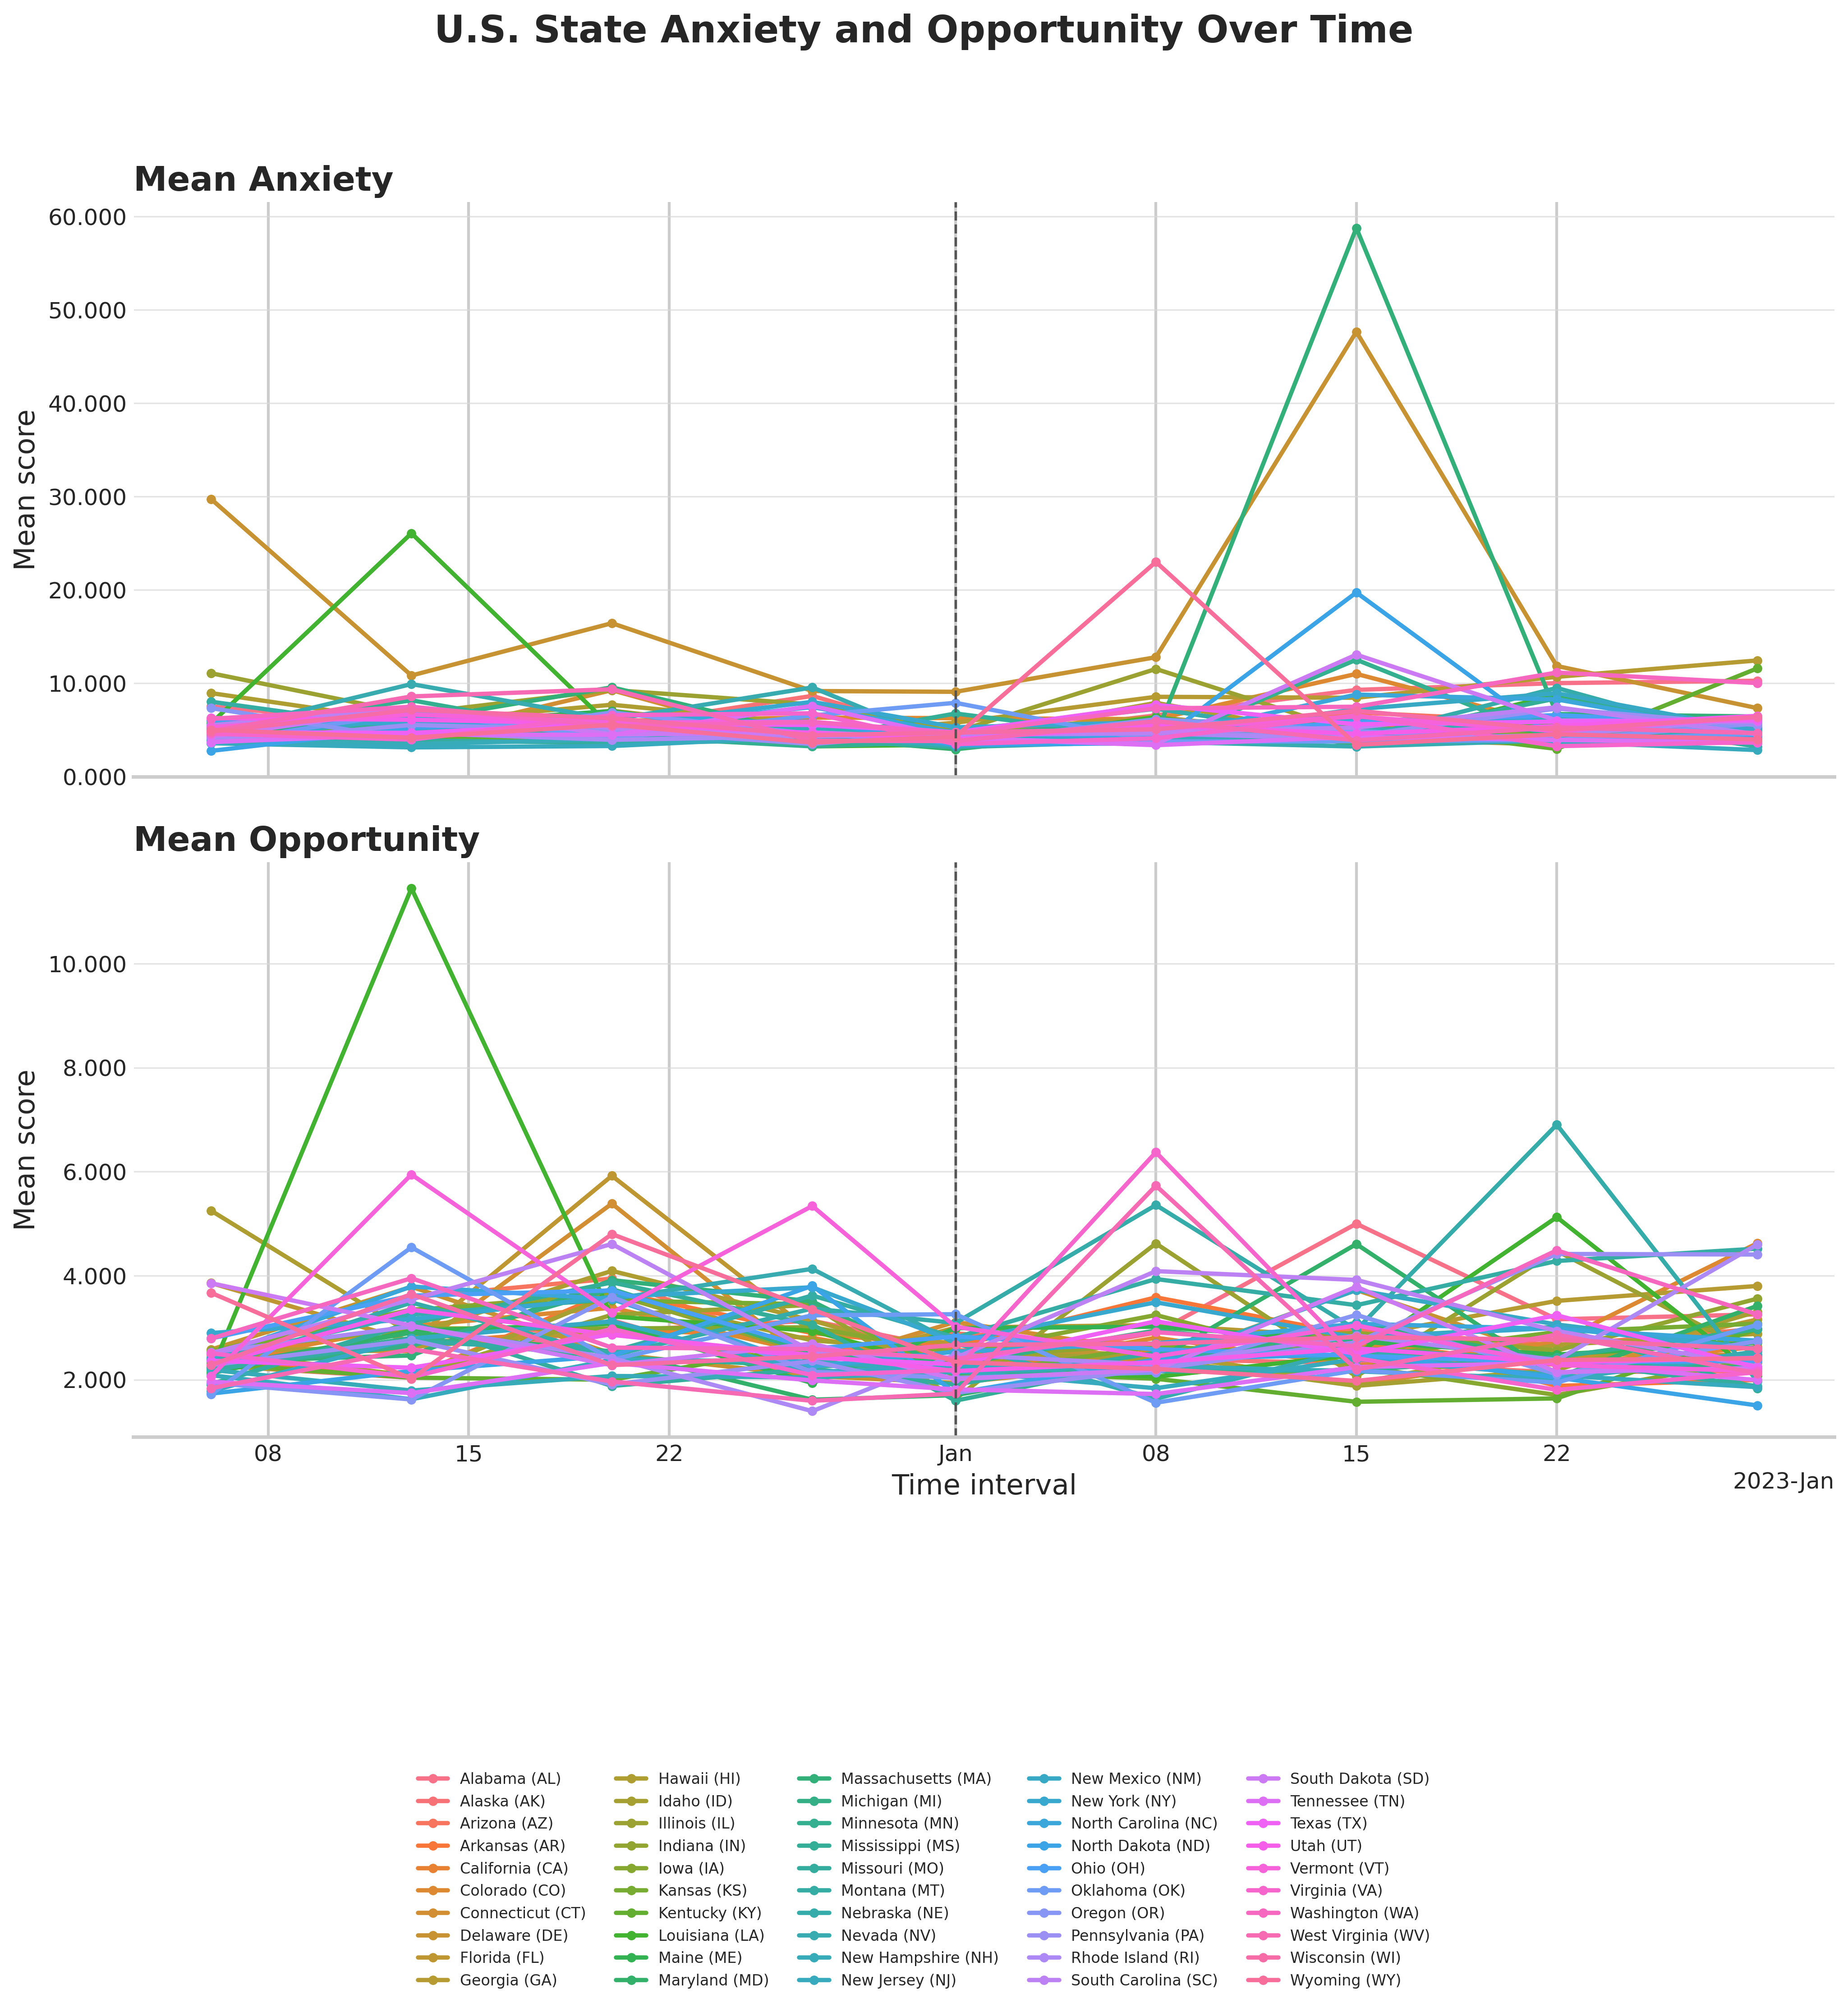

The file beside this chart, header and first rows:
start_date, end_date, period, state_code, state_name, latitude, longitude, article_count, interaction_count, mean_anxiety_score, mean_opportunity_score, location_type, location_name, location_country_code, location_admin1_code, location_label
2022-12-06, 2022-12-12, before_ai, AL, Alabama, 32.32, -86.9, 4576, 11111, 7.52, 2.272, 2, Alabama, United States, US, USAL, Alabama (AL)
2022-12-13, 2022-12-19, before_ai, AL, Alabama, 32.32, -86.9, 5340, 12083, 5.504, 2.036, 2, Alabama, United States, US, USAL, Alabama (AL)
2022-12-20, 2022-12-26, before_ai, AL, Alabama, 32.32, -86.9, 6749, 12713, 4.419, 3.144, 2, Alabama, United States, US, USAL, Alabama (AL)
2022-12-27, 2023-01-01, before_ai, AL, Alabama, 32.32, -86.9, 3486, 6692, 4.728, 2.023, 2, Alabama, United States, US, USAL, Alabama (AL)
2023-01-01, 2023-01-07, after_ai, AL, Alabama, 32.32, -86.9, 6989, 10194, 3.934, 2.23, 2, Alabama, United States, US, USAL, Alabama (AL)
2023-01-08, 2023-01-14, after_ai, AL, Alabama, 32.32, -86.9, 8399, 27443, 6.564, 2.904, 2, Alabama, United States, US, USAL, Alabama (AL)
2023-01-15, 2023-01-21, after_ai, AL, Alabama, 32.32, -86.9, 9256, 24493, 9.287, 4.998, 2, Alabama, United States, US, USAL, Alabama (AL)
2023-01-22, 2023-01-28, after_ai, AL, Alabama, 32.32, -86.9, 7197, 12982, 10.01, 3.161, 2, Alabama, United States, US, USAL, Alabama (AL)
2023-01-29, 2023-02-04, after_ai, AL, Alabama, 32.32, -86.9, 5282, 10965, 10.27, 3.255, 2, Alabama, United States, US, USAL, Alabama (AL)
2022-12-06, 2022-12-12, before_ai, AK, Alaska, 63.59, -154.5, 4527, 16282, 3.947, 2.482, 2, Alaska, United States, US, USAK, Alaska (AK)
2022-12-13, 2022-12-19, before_ai, AK, Alaska, 63.59, -154.5, 3222, 8154, 5.796, 2.98, 2, Alaska, United States, US, USAK, Alaska (AK)
2022-12-20, 2022-12-26, before_ai, AK, Alaska, 63.59, -154.5, 3620, 7458, 5.378, 2.938, 2, Alaska, United States, US, USAK, Alaska (AK)
2022-12-27, 2023-01-01, before_ai, AK, Alaska, 63.59, -154.5, 4721, 10488, 8.643, 3.133, 2, Alaska, United States, US, USAK, Alaska (AK)
2023-01-01, 2023-01-07, after_ai, AK, Alaska, 63.59, -154.5, 4961, 8329, 4.213, 2.57, 2, Alaska, United States, US, USAK, Alaska (AK)
2023-01-08, 2023-01-14, after_ai, AK, Alaska, 63.59, -154.5, 5084, 12311, 5.506, 2.394, 2, Alaska, United States, US, USAK, Alaska (AK)
2023-01-15, 2023-01-21, after_ai, AK, Alaska, 63.59, -154.5, 5278, 13873, 5.109, 2.319, 2, Alaska, United States, US, USAK, Alaska (AK)
2023-01-22, 2023-01-28, after_ai, AK, Alaska, 63.59, -154.5, 5095, 11678, 5.227, 2.143, 2, Alaska, United States, US, USAK, Alaska (AK)
2023-01-29, 2023-02-04, after_ai, AK, Alaska, 63.59, -154.5, 9078, 26282, 4.399, 2.167, 2, Alaska, United States, US, USAK, Alaska (AK)
2022-12-06, 2022-12-12, before_ai, AZ, Arizona, 34.05, -111.1, 16664, 67501, 5.049, 2.406, 2, Arizona, United States, US, USAZ, Arizona (AZ)
2022-12-13, 2022-12-19, before_ai, AZ, Arizona, 34.05, -111.1, 11400, 27432, 7.242, 3.583, 2, Arizona, United States, US, USAZ, Arizona (AZ)
2022-12-20, 2022-12-26, before_ai, AZ, Arizona, 34.05, -111.1, 14522, 30236, 5.771, 3.944, 2, Arizona, United States, US, USAZ, Arizona (AZ)
2022-12-27, 2023-01-01, before_ai, AZ, Arizona, 34.05, -111.1, 8373, 18904, 4.57, 2.487, 2, Arizona, United States, US, USAZ, Arizona (AZ)
2023-01-01, 2023-01-07, after_ai, AZ, Arizona, 34.05, -111.1, 14998, 31050, 5.13, 2.887, 2, Arizona, United States, US, USAZ, Arizona (AZ)
2023-01-08, 2023-01-14, after_ai, AZ, Arizona, 34.05, -111.1, 10246, 24019, 4.875, 2.667, 2, Arizona, United States, US, USAZ, Arizona (AZ)
2023-01-15, 2023-01-21, after_ai, AZ, Arizona, 34.05, -111.1, 8092, 19971, 6.869, 2.954, 2, Arizona, United States, US, USAZ, Arizona (AZ)
2023-01-22, 2023-01-28, after_ai, AZ, Arizona, 34.05, -111.1, 8737, 20760, 5.836, 2.66, 2, Arizona, United States, US, USAZ, Arizona (AZ)
2023-01-29, 2023-02-04, after_ai, AZ, Arizona, 34.05, -111.1, 11586, 32181, 5.426, 2.977, 2, Arizona, United States, US, USAZ, Arizona (AZ)
2022-12-06, 2022-12-12, before_ai, AR, Arkansas, 35.2, -91.83, 5741, 13179, 5.373, 2.387, 2, Arkansas, United States, US, USAR, Arkansas (AR)
2022-12-13, 2022-12-19, before_ai, AR, Arkansas, 35.2, -91.83, 3265, 8500, 4.171, 2.059, 2, Arkansas, United States, US, USAR, Arkansas (AR)
2022-12-20, 2022-12-26, before_ai, AR, Arkansas, 35.2, -91.83, 3645, 8153, 4.923, 3.698, 2, Arkansas, United States, US, USAR, Arkansas (AR)
2022-12-27, 2023-01-01, before_ai, AR, Arkansas, 35.2, -91.83, 2291, 7561, 5.086, 2.894, 2, Arkansas, United States, US, USAR, Arkansas (AR)
2023-01-01, 2023-01-07, after_ai, AR, Arkansas, 35.2, -91.83, 3216, 9468, 3.64, 2.637, 2, Arkansas, United States, US, USAR, Arkansas (AR)
2023-01-08, 2023-01-14, after_ai, AR, Arkansas, 35.2, -91.83, 4676, 14930, 4.589, 3.583, 2, Arkansas, United States, US, USAR, Arkansas (AR)
2023-01-15, 2023-01-21, after_ai, AR, Arkansas, 35.2, -91.83, 3838, 9354, 4.362, 2.853, 2, Arkansas, United States, US, USAR, Arkansas (AR)
2023-01-22, 2023-01-28, after_ai, AR, Arkansas, 35.2, -91.83, 5567, 13305, 3.86, 1.88, 2, Arkansas, United States, US, USAR, Arkansas (AR)
2023-01-29, 2023-02-04, after_ai, AR, Arkansas, 35.2, -91.83, 6091, 12307, 3.568, 1.994, 2, Arkansas, United States, US, USAR, Arkansas (AR)
2022-12-06, 2022-12-12, before_ai, CA, California, 36.78, -119.4, 45273, 94406, 5.678, 2.408, 2, California, United States, US, USCA, California (CA)
2022-12-13, 2022-12-19, before_ai, CA, California, 36.78, -119.4, 43010, 106560, 6.07, 2.696, 2, California, United States, US, USCA, California (CA)
2022-12-20, 2022-12-26, before_ai, CA, California, 36.78, -119.4, 37379, 81289, 6.17, 2.975, 2, California, United States, US, USCA, California (CA)
2022-12-27, 2023-01-01, before_ai, CA, California, 36.78, -119.4, 29744, 70592, 4.594, 2.804, 2, California, United States, US, USCA, California (CA)
2023-01-01, 2023-01-07, after_ai, CA, California, 36.78, -119.4, 54909, 111680, 4.315, 2.335, 2, California, United States, US, USCA, California (CA)
2023-01-08, 2023-01-14, after_ai, CA, California, 36.78, -119.4, 49811, 115801, 5.317, 2.394, 2, California, United States, US, USCA, California (CA)
2023-01-15, 2023-01-21, after_ai, CA, California, 36.78, -119.4, 44241, 94239, 5.55, 2.71, 2, California, United States, US, USCA, California (CA)
2023-01-22, 2023-01-28, after_ai, CA, California, 36.78, -119.4, 62411, 181209, 4.542, 2.282, 2, California, United States, US, USCA, California (CA)
2023-01-29, 2023-02-04, after_ai, CA, California, 36.78, -119.4, 52895, 122984, 5.265, 2.628, 2, California, United States, US, USCA, California (CA)
2022-12-06, 2022-12-12, before_ai, CO, Colorado, 39.55, -105.8, 10518, 27965, 6.041, 2.333, 2, Colorado, United States, US, USCO, Colorado (CO)
2022-12-13, 2022-12-19, before_ai, CO, Colorado, 39.55, -105.8, 8321, 22585, 6.136, 3.033, 2, Colorado, United States, US, USCO, Colorado (CO)
2022-12-20, 2022-12-26, before_ai, CO, Colorado, 39.55, -105.8, 11249, 25046, 5.976, 3.383, 2, Colorado, United States, US, USCO, Colorado (CO)
2022-12-27, 2023-01-01, before_ai, CO, Colorado, 39.55, -105.8, 7820, 18872, 6.322, 2.503, 2, Colorado, United States, US, USCO, Colorado (CO)
2023-01-01, 2023-01-07, after_ai, CO, Colorado, 39.55, -105.8, 16943, 32026, 6.256, 2.125, 2, Colorado, United States, US, USCO, Colorado (CO)
2023-01-08, 2023-01-14, after_ai, CO, Colorado, 39.55, -105.8, 9930, 22766, 6.15, 2.806, 2, Colorado, United States, US, USCO, Colorado (CO)
2023-01-15, 2023-01-21, after_ai, CO, Colorado, 39.55, -105.8, 9582, 22686, 11, 2.264, 2, Colorado, United States, US, USCO, Colorado (CO)
2023-01-22, 2023-01-28, after_ai, CO, Colorado, 39.55, -105.8, 8677, 23359, 5.4, 2.724, 2, Colorado, United States, US, USCO, Colorado (CO)
2023-01-29, 2023-02-04, after_ai, CO, Colorado, 39.55, -105.8, 11906, 33794, 5.674, 4.622, 2, Colorado, United States, US, USCO, Colorado (CO)
2022-12-06, 2022-12-12, before_ai, CT, Connecticut, 41.6, -73.09, 6332, 12411, 4.324, 2.581, 2, Connecticut, United States, US, USCT, Connecticut (CT)
2022-12-13, 2022-12-19, before_ai, CT, Connecticut, 41.6, -73.09, 5154, 10979, 4.211, 2.547, 2, Connecticut, United States, US, USCT, Connecticut (CT)
2022-12-20, 2022-12-26, before_ai, CT, Connecticut, 41.6, -73.09, 3904, 9046, 9.252, 5.385, 2, Connecticut, United States, US, USCT, Connecticut (CT)
2022-12-27, 2023-01-01, before_ai, CT, Connecticut, 41.6, -73.09, 3553, 6277, 3.328, 2.292, 2, Connecticut, United States, US, USCT, Connecticut (CT)
2023-01-01, 2023-01-07, after_ai, CT, Connecticut, 41.6, -73.09, 6192, 12360, 4.579, 3.11, 2, Connecticut, United States, US, USCT, Connecticut (CT)
2023-01-08, 2023-01-14, after_ai, CT, Connecticut, 41.6, -73.09, 6221, 14716, 4.004, 2.529, 2, Connecticut, United States, US, USCT, Connecticut (CT)
... 390 more rows
